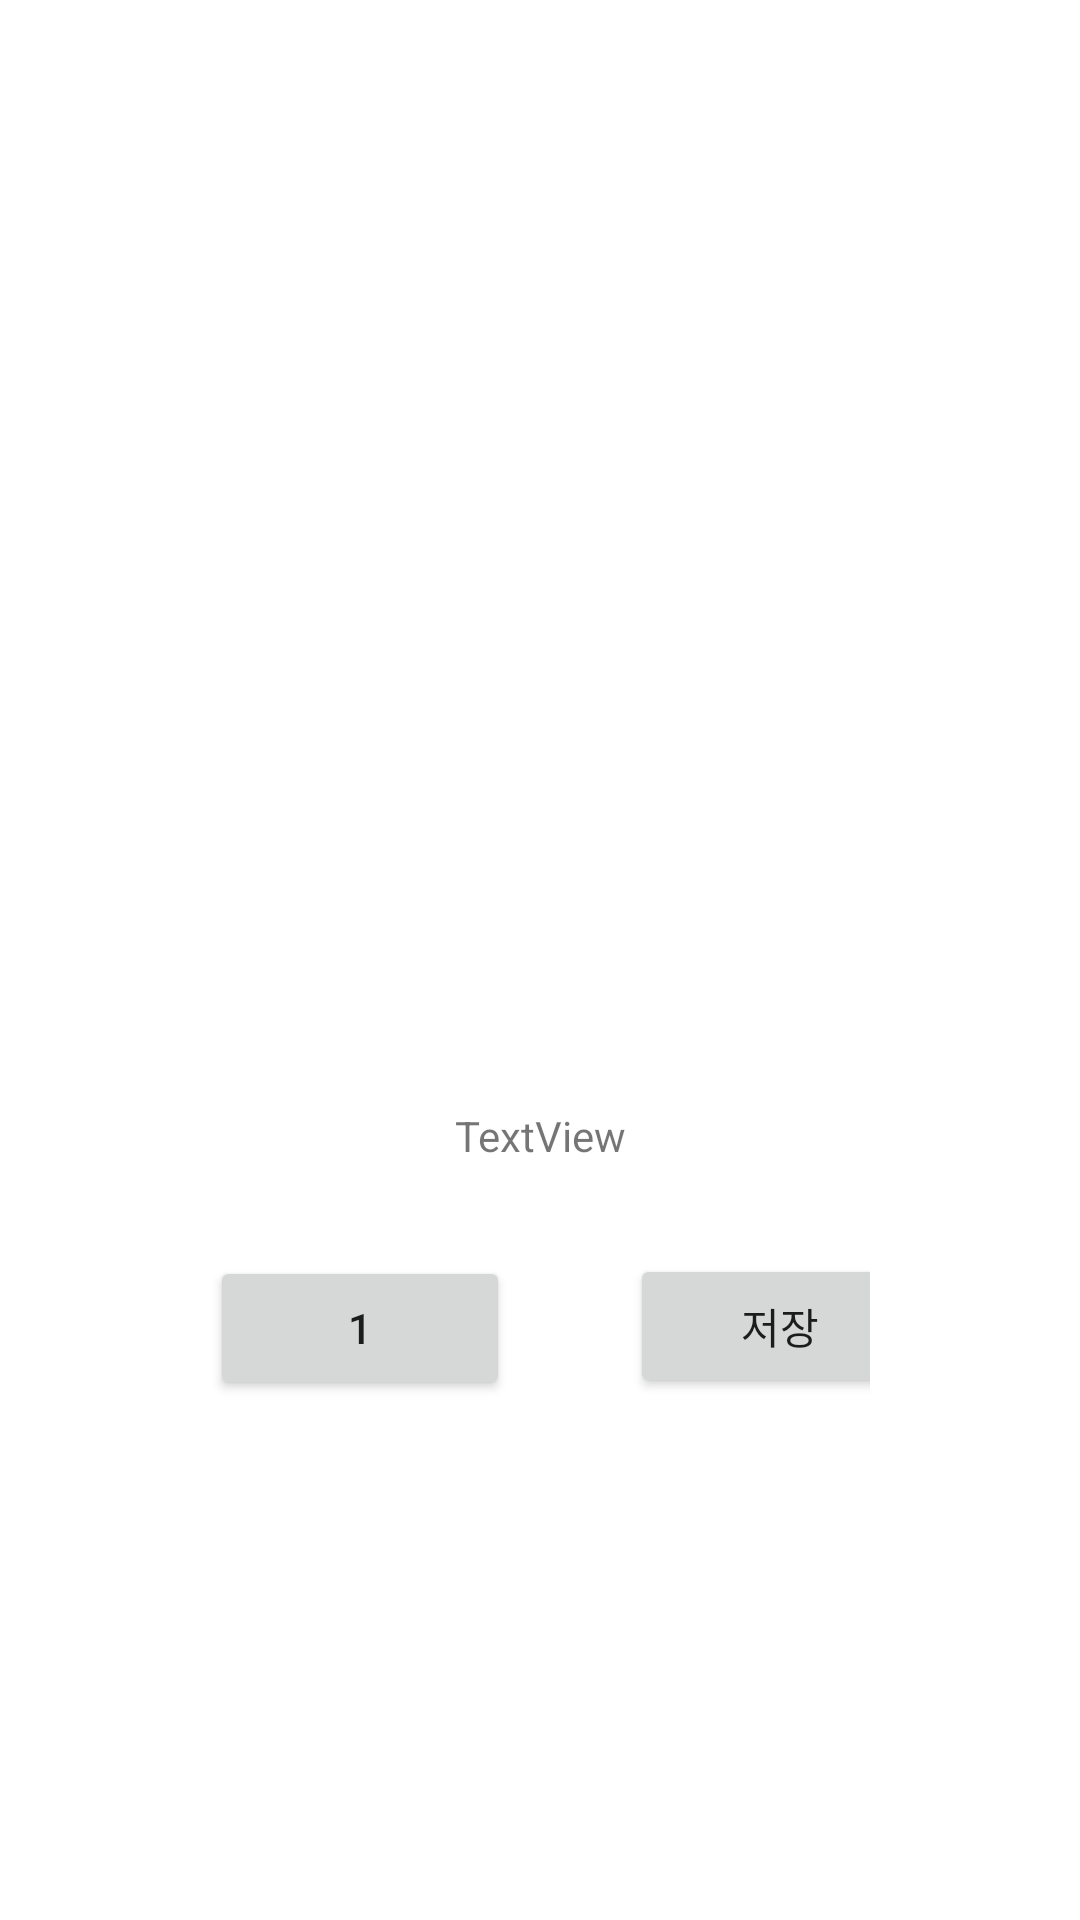

Write the Android layout XML for this screen, with the resource values it uses.
<!-- AndroidManifest.xml: application theme Theme.ImageML -->
<!-- res/layout/subactive_main1.xml -->
<?xml version="1.0" encoding="utf-8"?>
<LinearLayout xmlns:android="http://schemas.android.com/apk/res/android"
    xmlns:app="http://schemas.android.com/apk/res-auto"
    xmlns:tools="http://schemas.android.com/tools"
    android:layout_width="match_parent"
    android:layout_height="wrap_content"
    android:orientation="vertical">


    <ImageView
        android:id="@+id/Foodimage"
        android:layout_width="299dp"
        android:layout_height="309dp"
        android:layout_marginStart="50dp"
        android:layout_marginTop="30dp"
        app:layout_constraintDimensionRatio="1:1"
        app:layout_constraintEnd_toEndOf="parent"
        app:layout_constraintStart_toStartOf="parent"
        tools:ignore="MissingConstraints" />

    <TextView
        android:id="@+id/tv1"
        android:layout_width="match_parent"
        android:layout_height="wrap_content"
        android:layout_margin="30dp"
        android:text="TextView"
        android:textAlignment="center"
        android:gravity="center"/>


    <LinearLayout
        android:layout_width="wrap_content"
        android:layout_height="match_parent"
        android:layout_marginStart="70dp"
        android:layout_marginEnd="70dp"
        android:orientation="horizontal">

        <Button
            android:id="@+id/b_add"
            android:layout_width="100dp"
            android:layout_height="wrap_content"
            android:text="1" />

        <Space
            android:layout_width="40dp"
            android:layout_height="0dp" />

        <Button
            android:id="@+id/b_save"
            android:layout_width="100dp"
            android:layout_height="wrap_content"
            android:text="저장" />

    </LinearLayout>

    <Space
        android:layout_width="match_parent"
        android:layout_height="85dp" />

    <LinearLayout
        android:layout_width="match_parent"
        android:layout_height="wrap_content"
        android:orientation="horizontal">

        <include
            android:id="@+id/btn"
            layout="@layout/button" />

    </LinearLayout>

</LinearLayout>
<!-- res/layout/button.xml (included above) -->
<?xml version="1.0" encoding="utf-8"?>
<merge xmlns:android="http://schemas.android.com/apk/res/android"
    xmlns:tools="http://schemas.android.com/tools"
    android:layout_width="match_parent"
    android:layout_height="wrap_content"
    android:background="#FFFFFF"
    android:backgroundTint="#FFFFFF">

    <Button
        android:id="@+id/cv1"
        android:layout_width="wrap_content"
        android:layout_height="wrap_content"
        android:layout_weight="1"
        android:background="#FFFFFF"
        android:backgroundTint="#FFFFFF"
        android:drawableBottom="@drawable/add_box" />

    <Button
        android:id="@+id/cv2"
        android:layout_width="wrap_content"
        android:layout_height="wrap_content"
        android:layout_weight="1"
        android:background="#FFFFFF"
        android:backgroundTint="#FFFFFF"
        android:drawableBottom="@drawable/assignment_24" />

    <Button
        android:id="@+id/cv3"
        android:layout_width="wrap_content"
        android:layout_height="wrap_content"
        android:layout_weight="1"
        android:background="#FFFFFF"
        android:backgroundTint="#FFFFFF"
        android:drawableBottom="@drawable/_search_24" />

</merge>
<!-- resources referenced by this layout -->
<resources>
  <!-- drawable add_box (drawable) -->
  <vector
      android:tint="?attr/colorControlNormal"
      android:viewportHeight="24"
      android:viewportWidth="24"
      android:height="24dp"
      android:width="24dp"
      xmlns:android="http://schemas.android.com/apk/res/android">
      <path android:fillColor="@android:color/white"
          android:pathData="M19,3L5,3c-1.11,0 -2,0.9 -2,2v14c0,1.1 0.89,2 2,2h14c1.1,0 2,-0.9 2,-2L21,5c0,-1.1 -0.9,-2 -2,-2zM17,13h-4v4h-2v-4L7,13v-2h4L11,7h2v4h4v2z"/>
  </vector>
  <style name="Theme.ImageML" parent="Theme.MaterialComponents.DayNight.DarkActionBar">
          
          <item name="colorPrimary">@color/purple_500</item>
          <item name="colorPrimaryVariant">@color/purple_700</item>
          <item name="colorOnPrimary">@color/white</item>
          
          <item name="colorSecondary">@color/teal_200</item>
          <item name="colorSecondaryVariant">@color/teal_700</item>
          <item name="colorOnSecondary">@color/black</item>
          
          <item name="android:statusBarColor" tools:targetApi="l">?attr/colorPrimaryVariant</item>
          
      </style>
  <color name="purple_500">#EFC4FF</color>
  <color name="purple_700">#EEE4F3</color>
  <color name="white">#FFFFFFFF</color>
  <color name="teal_200">#FF03DAC5</color>
  <color name="teal_700">#FF018786</color>
  <color name="black">#FF000000</color>
</resources>
